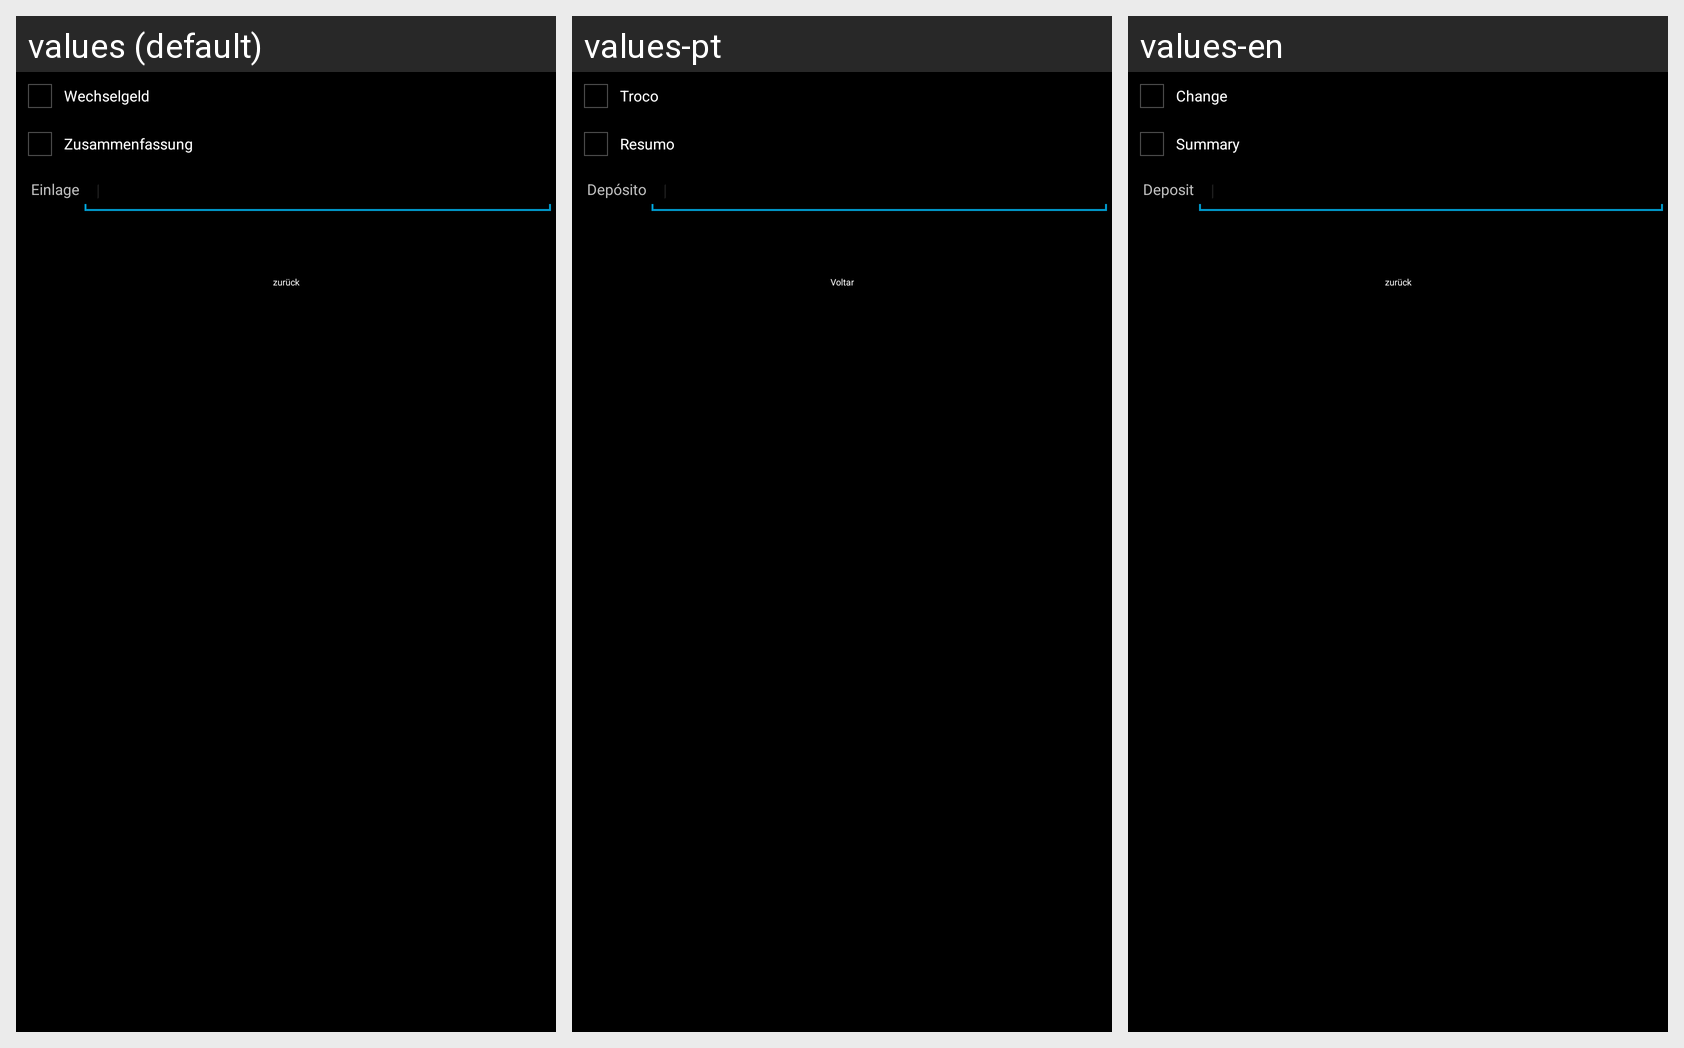

The Android screen above is rendered under several locales of the same app. Produce the string resources it draws, with the default and per-locale values.
Android screen res/layout/einstellungen.xml rendered under 3 locales, left to right: values (default), values-pt, values-en. Device: Nexus 5 (rendered at 1080×1920; each locale shown at half size, 540×960, under a caption strip naming it); theme AppTheme.
Strings drawn on this screen, with the default value and each locale's value (text and hints the layout hard-codes, and strings that could not be matched under every locale, appear in the picture but are not listed):

wechselgeld
  values: Wechselgeld
  values-pt: Troco
  values-en: Change

zusammenfassung
  values: Zusammenfassung
  values-pt: Resumo
  values-en: Summary

einlage
  values: Einlage
  values-pt: Depósito
  values-en: Deposit

zurueck
  values: zurück
  values-pt: Voltar
  values-en: zurück
